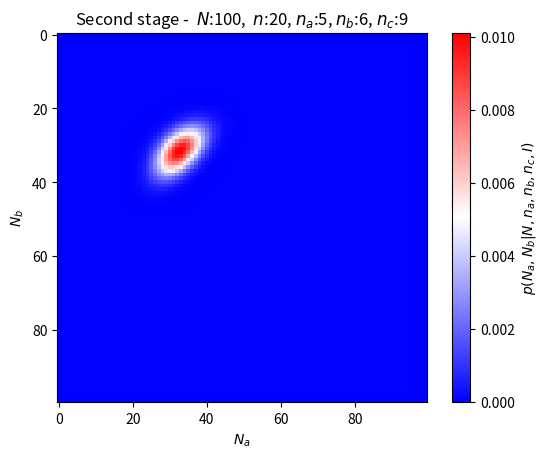

The matplotlib source for this figure:
"""
A population of N peaple is called to vote. There are 3 party: A, B, C.
n people are polling and the answer to a simple question:
"What party did you vote?"
In the third scenario teh election stystem is a two stage one:
Two parties with most vote pass at the second stage. 

I:"
if A loses first stage, the people vote A will vote for B at second stage
if B loses first stage, the people vote A will vote for C at second stage
if C loses first stage, the people vote A will vote for A at second stage"

The party with more votes ath the end of the second stage will win the election

By Bayesian theory of probability and plausible reasoning, the probability 
P("a party will wins"|I) is computed
"""
import numpy as np
import matplotlib.pyplot as plt
import math
import itertools

def posterior(Na, Nb):
    """
    Posterior distribuction P(Na,Nb,Nc|na,nb,nc,I)
    in the case when all the polled person says the true about the vote.

    Parameters
    ----------
    Na: integer
        number of people that vote A

    Nb: integer
        number of people that vote B

    Return
    ------
    fun: float
        Posterior distribuction P(Na,Nb,Nc|na,nb,nc,I) ù
        computed on Na, Nb
    """
    Nc = N-Na-Nb
    nc = n-na-nb
    fun = 3**(n-N)*(math.factorial(N-n))/(math.factorial(Na-na)*math.factorial(Nb-nb)*math.factorial(Nc-nc))
    return fun

def result_polling3(N, n, na, nb):
    """
    Compute and print the focasted results for an election
    based on the polling data and the background information 
    (third scenario).
    Create a file txt with all results

    Parameters
    ----------
    N: integer
        number of people that vote 

    n: integer
        number of polled people

    na: integer
        number of polled people say vote A

    na: integer
        number of polled people say vote B

    Return
    ------
    im: numpy array
        Posterior distribuction P(Na,Nb,Nc|na,nb,nc,I)
    """
    
    a = np.linspace(0,N,N+1).astype(int)
    grid=[perm for perm in itertools.product(a,a)]
    print(f'len: {len(grid)}')

    tot = 0
    comb = 0
    A_win = 0
    B_win = 0
    C_win = 0
    ABC_tie = 0
    AB_tie = 0
    AC_tie = 0
    BC_tie = 0

    im = np.zeros((N,N))
    list_comb = []
    for Na, Nb in grid:
        if (Na>=na) and (Nb>=nb) and (N-Na-Nb>=n-na-nb):
            print(f'{(Na,Nb)}: p={posterior(Na,Nb)}')
            im[Na][Nb]=posterior(Na,Nb)
            list_comb.append((Na,Nb))

            tot=tot+posterior(Na,Nb)
            comb=comb+1

            #A wins
            if Na>Nb and Na>N-Na-Nb:
                if N-Na-Nb<Nb and N>2*Nb:
                    A_win=A_win+posterior(Na,Nb)
                if Nb<N-Na-Nb and N<2*Na:
                    A_win=A_win+posterior(Na,Nb)
                if Nb==N-Na-Nb and (N<2*Na or N>2*Nb):
                    A_win=A_win+posterior(Na,Nb)
                if Nb<N-Na-Nb and N>2*Na:
                    C_win=C_win+posterior(Na,Nb)
                if Nb<N-Na-Nb and N==2*Na:
                    AC_tie=AC_tie+posterior(Na,Nb)
                if N-Na-Nb<Nb and N<2*Nb:
                    B_win=B_win+posterior(Na,Nb)
                    
                
            #B wins
            if Nb>Na and Nb>N-Na-Nb:
                if Na<N-Na-Nb and N<2*(Na+Nb):
                    B_win=B_win+posterior(Na,Nb)
                if N-Na-Nb<Na and N<2*Nb:
                    B_win=B_win+posterior(Na,Nb)
                if N-Na-Nb==Na and (N<2*Nb or N<2*(Na+Nb)) :
                    B_win=B_win+posterior(Na,Nb)
                if N-Na-Nb<Na and N>2*Nb:
                    A_win=A_win+posterior(Na,Nb)
                if N-Na-Nb<Na and N==2*Nb:
                    AB_tie=AB_tie+posterior(Na,Nb)
                if Na<N-Na-Nb and N>2*(Na+Nb):
                    C_win=C_win+posterior(Na,Nb)
                  
            #C wins
            if N-Na-Nb>Na and N-Na-Nb>Nb:
                if Na<Nb and N>2*(Na+Nb):
                    C_win=C_win+posterior(Na,Nb)
                if Nb<Na and N>2*Na:
                    C_win=C_win+posterior(Na,Nb)
                if Nb==Na and (N>2*Na or N>2*(Na+Nb)):
                    C_win=C_win+posterior(Na,Nb)
                if Na<Nb and 2*(Na+Nb)>N:
                    B_win=B_win+posterior(Na,Nb)
                if Nb<Na and N<2*Na:
                    A_win=A_win+posterior(Na,Nb)  
                if Na<Nb and N==2*(Na+Nb):
                    BC_tie=BC_tie+posterior(Na,Nb)      

            #ABC tie
            if Nb==Na and N-Na-Nb==Na:
                ABC_tie=ABC_tie+posterior(Na,Nb)

            # AB tie
            if Na==Nb and Na>N-Na-Nb:
                if N-Na-Nb>0: 
                    A_win=A_win+posterior(Na,Nb)
                if N-Na-Nb==0:
                    AB_tie=AB_tie+posterior(Na,Nb)

            #AC tie
            if Na==N-Na-Nb and Na>Nb:
                if Nb>0: 
                    C_win=C_win+posterior(Na,Nb)
                if Nb==0:
                    AC_tie=AC_tie+posterior(Na,Nb)

            #BC tie 
            if Nb==N-Na-Nb and Nb>Na:
                if Na>0: 
                    B_win=B_win+posterior(Na,Nb)
                if Na==0:
                    BC_tie=BC_tie+posterior(Na,Nb)

    print(f'check total p: {"%.4f" % tot}\n')
    print(f'combination: {comb}')

    with open(f"Second step-N:{N}, n:{n}, na:{na}, nb:{nb}, nc:{n-na-nb}", 'w', encoding='utf-8') as file:
        file.write(f"Data\n"
                   f"N:{N}\nn:{n}\nna:{na},\nnb:{nb}\nnc:{n-na-nb}\n"
                   f"===== RESULTS SECOND STEP =========\n"
                   f'A wins: {"%.4f" % A_win}\n' 
                   f'B wins: {"%.4f" % B_win}\n'
                   f'C wins: {"%.4f" % C_win}\n'
                   f'ABC tie: {"%.4f" % ABC_tie}\n'
                   f'AB tie: {"%.4f" % AB_tie}\n'
                   f'AC tie: {"%.4f" % AC_tie}\n'
                   f'BC tie: {"%.4f" % BC_tie}\n')

    print('===== RESULTS STEP 2 =========')
    print(f'A wins: {"%.4f" % A_win}')
    print(f'B wins: {"%.4f" % B_win}')
    print(f'C wins: {"%.4f" % C_win}')
    print(f'ABC tie: {"%.4f" % ABC_tie}')
    print(f'AB tie: {"%.4f" % AB_tie}')
    print(f'AC tie: {"%.4f" % AC_tie}')
    print(f'BC tie: {"%.4f" % BC_tie}')
    print(f'check: {A_win+B_win+C_win+ABC_tie+AB_tie+AC_tie+BC_tie}')

    return im
    
if __name__ == "__main__":
    #Parameters
    N = 100
    n = 20
    na = 5
    nb = 6

    posterior2 = result_polling3(N, n, na, nb)

    plt.figure()
    plt.title(fr'Second stage -  $N$:{N},  $n$:{n}, $n_a$:{na}, $n_b$:{nb}, $n_c$:{n-na-nb}')
    plt.imshow(posterior2,cmap='bwr')
    plt.xlabel(r'$N_a$')
    plt.ylabel(r'$N_b$')
    CB  = plt.colorbar()
    CB.set_label(r'$p(N_a,N_b|N,n_a,n_b,n_c,I)$')

    plt.show()
